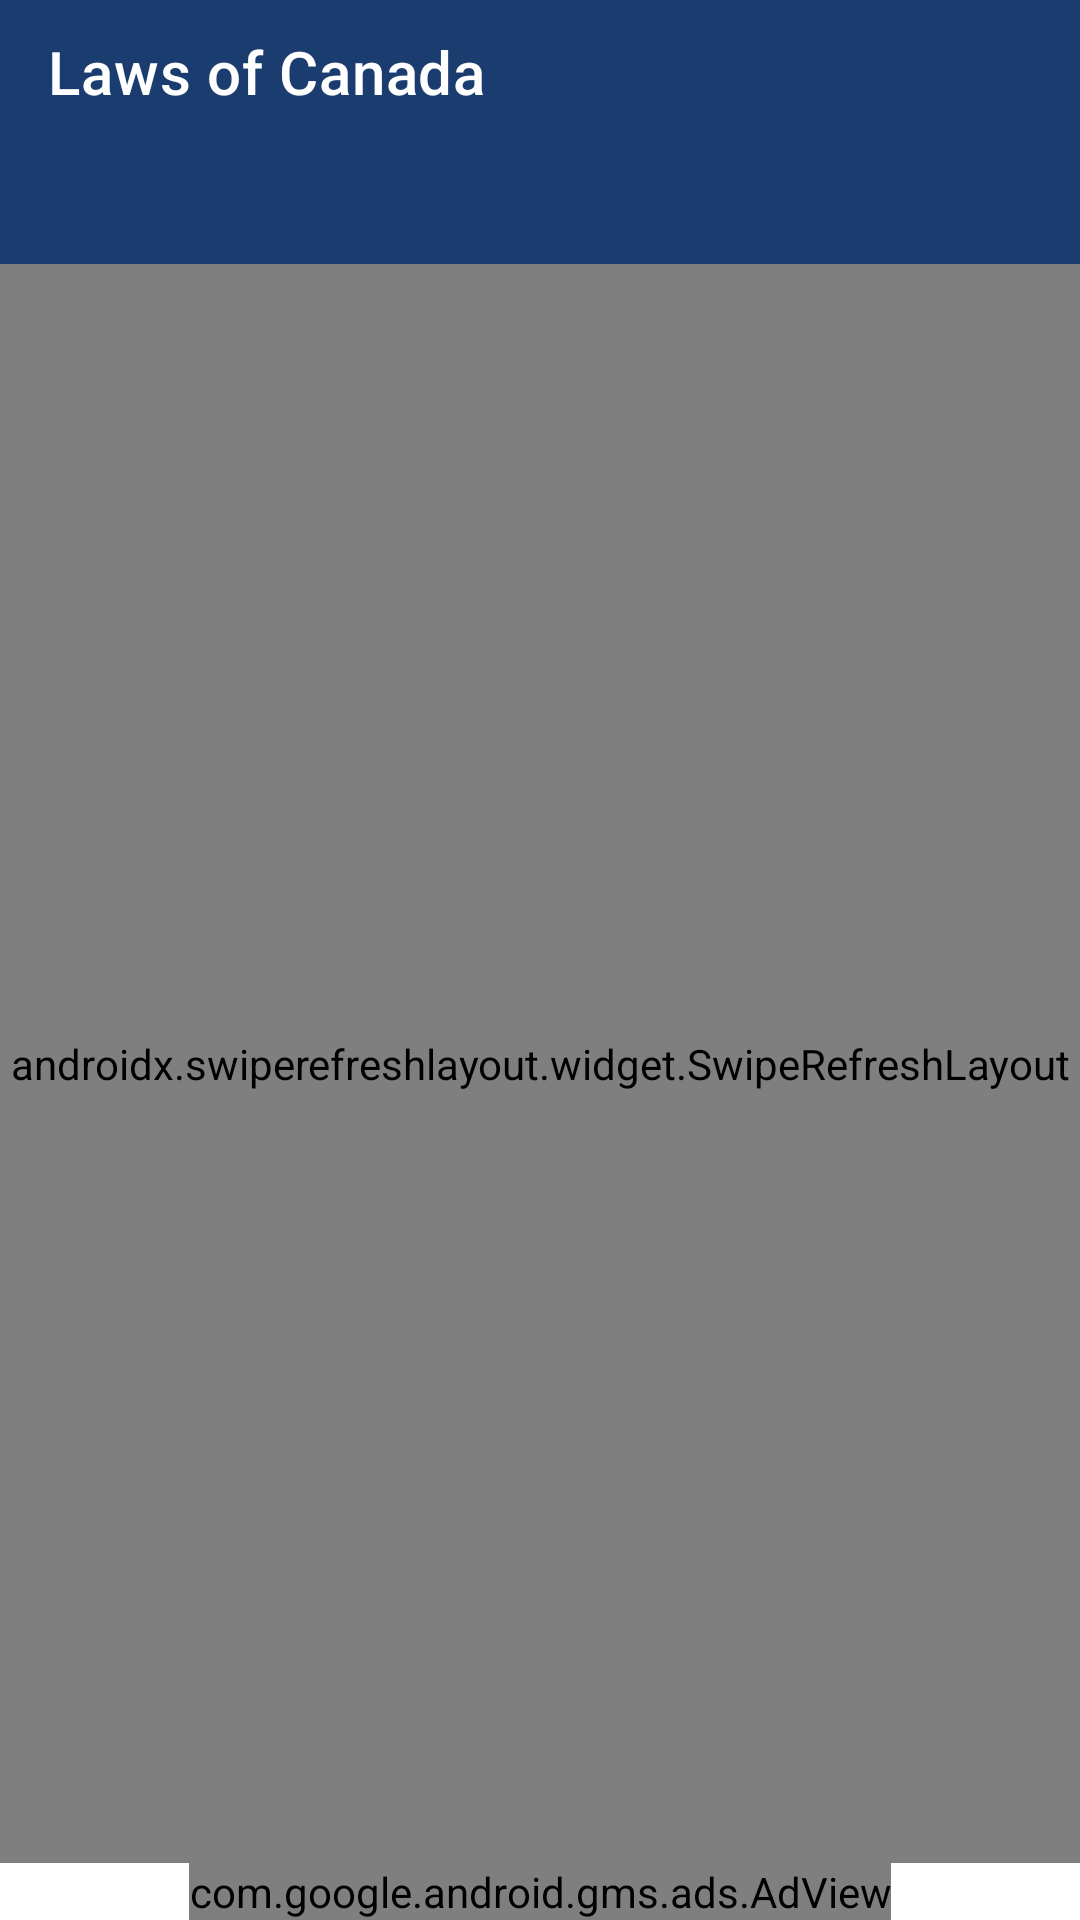

This screen was rendered from an Android layout file. Write that file and the resources it references.
<!-- AndroidManifest.xml: application theme Theme.CaLaws -->
<!-- res/layout/activity_main.xml -->
<?xml version="1.0" encoding="utf-8"?>
<LinearLayout xmlns:android="http://schemas.android.com/apk/res/android"
    xmlns:app="http://schemas.android.com/apk/res-auto"
    android:layout_width="match_parent"
    android:layout_height="match_parent"
    android:orientation="vertical"
    android:background="@color/screenBackground">

    <com.google.android.material.appbar.AppBarLayout
        android:layout_width="match_parent"
        android:layout_height="wrap_content"
        android:fitsSystemWindows="true"
        android:background="@color/primary"
        app:elevation="4dp">

        <com.google.android.material.appbar.MaterialToolbar
            android:id="@+id/toolbar"
            android:layout_width="match_parent"
            android:layout_height="48dp"
            android:minHeight="48dp"
            app:title="@string/app_name"
            app:titleTextColor="@color/white" />

        <com.google.android.material.tabs.TabLayout
            android:id="@+id/tabLayout"
            style="@style/Widget.CaLaws.TabLayout"
            android:layout_width="match_parent"
            android:layout_height="40dp"
            app:tabGravity="fill"
            app:tabMode="fixed" />

    </com.google.android.material.appbar.AppBarLayout>

    <androidx.swiperefreshlayout.widget.SwipeRefreshLayout
        android:id="@+id/swipeRefresh"
        android:layout_width="match_parent"
        android:layout_height="0dp"
        android:layout_weight="1">

        <androidx.recyclerview.widget.RecyclerView
            android:id="@+id/recyclerView"
            android:layout_width="match_parent"
            android:layout_height="match_parent"
            android:clipToPadding="false"
            android:paddingTop="4dp"
            android:paddingBottom="4dp" />

    </androidx.swiperefreshlayout.widget.SwipeRefreshLayout>

    <include layout="@layout/view_banner_ad" />

</LinearLayout>
<!-- res/layout/view_banner_ad.xml (included above) -->
<?xml version="1.0" encoding="utf-8"?>
<FrameLayout xmlns:android="http://schemas.android.com/apk/res/android"
    xmlns:ads="http://schemas.android.com/apk/res-auto"
    android:id="@+id/bannerAdContainer"
    android:layout_width="match_parent"
    android:layout_height="wrap_content"
    android:background="@color/cardBackground">

    <com.google.android.gms.ads.AdView
        android:id="@+id/adView"
        android:layout_width="wrap_content"
        android:layout_height="wrap_content"
        android:layout_gravity="center_horizontal"
        ads:adSize="BANNER"
        ads:adUnitId="@string/banner_ad_unit_id" />

</FrameLayout>
<!-- resources referenced by this layout -->
<resources>
  <color name="cardBackground">#FFFFFF</color>
  <color name="primary">#1A3C6E</color>
  <color name="screenBackground">#F4F6F9</color>
  <color name="white">#FFFFFF</color>
  <string name="app_name">Laws of Canada</string>
  <string name="banner_ad_unit_id" translatable="false">ca-app-pub-8585939903020301/8797504726</string>
  <style name="Widget.CaLaws.TabLayout" parent="Widget.MaterialComponents.TabLayout">
          <item name="android:background">@color/primary</item>
          <item name="tabIndicatorColor">@color/accent</item>
          <item name="tabIndicatorHeight">2dp</item>
          <item name="tabPaddingTop">0dp</item>
          <item name="tabPaddingBottom">0dp</item>
          <item name="tabSelectedTextColor">@color/white</item>
          <item name="tabTextColor">@color/tabUnselected</item>
          <item name="tabTextAppearance">@style/TextAppearance.CaLaws.Tab</item>
          <item name="tabRippleColor">@color/rippleLight</item>
      </style>
  <style name="Theme.CaLaws" parent="Theme.MaterialComponents.DayNight.NoActionBar">
          <item name="colorPrimary">@color/primary</item>
          <item name="colorPrimaryDark">@color/primaryDark</item>
          <item name="colorAccent">@color/accent</item>
          <item name="android:windowBackground">@color/screenBackground</item>
          <item name="android:statusBarColor">@color/primary</item>
      </style>
  <color name="accent">#C8102E</color>
  <color name="tabUnselected">#B3FFFFFF</color>
  <style name="TextAppearance.CaLaws.Tab" parent="TextAppearance.MaterialComponents.Button">
          <item name="textAllCaps">false</item>
          <item name="android:textSize">13sp</item>
      </style>
  <color name="rippleLight">#1F1A3C6E</color>
  <color name="primaryDark">#122A4E</color>
</resources>
